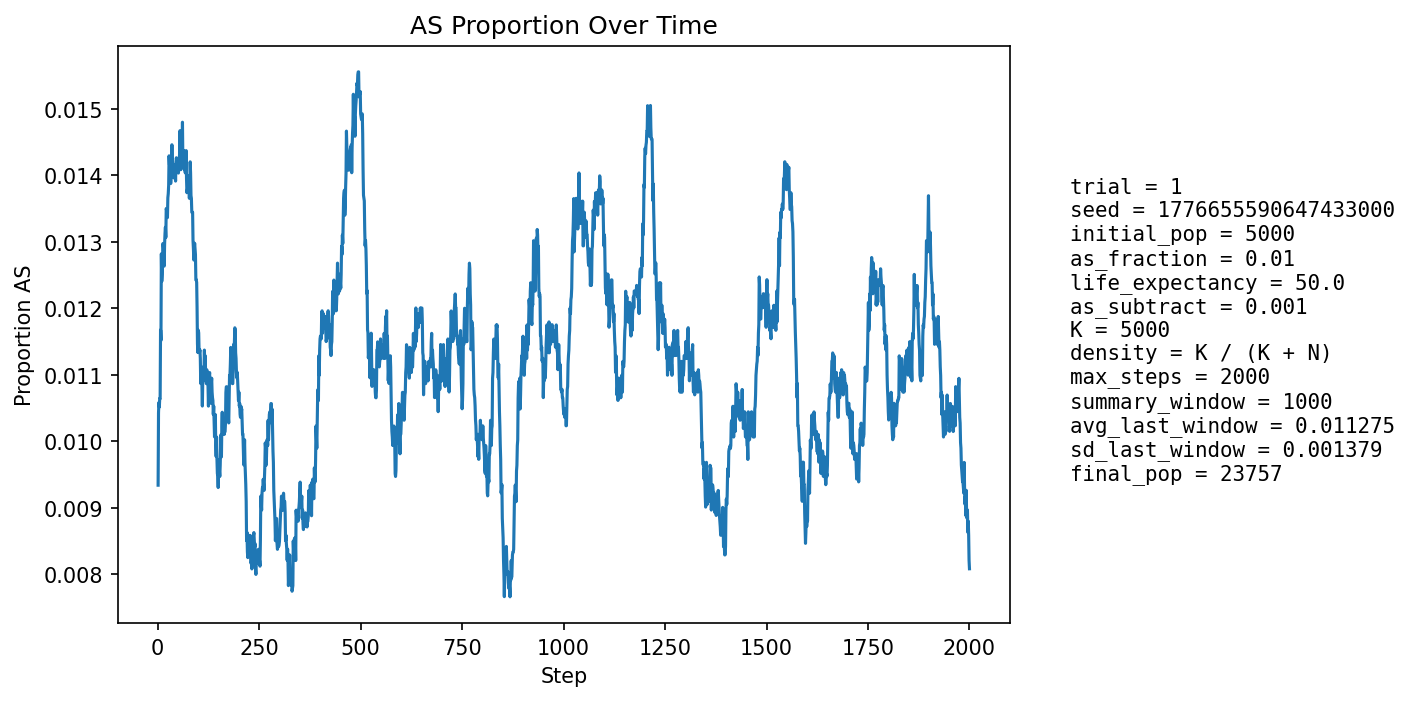

The data file committed next to this chart (first rows):
step, population_size, births, newborn_AA, newborn_AS, newborn_SS, prop_newborn_AA, prop_newborn_AS, prop_newborn_SS, prop_repro_AA, prop_repro_AS, prop_AS_population
1, 5889, 1358, 1350, 8, 0, 0.9941, 0.005891, 0.0, 0.9915, 0.008471, 0.009339
2, 6521, 1249, 1235, 14, 0, 0.9888, 0.01121, 0.0, 0.9912, 0.008824, 0.01043
3, 7086, 1182, 1171, 11, 0, 0.9907, 0.009306, 0.0, 0.9912, 0.008811, 0.01058
4, 7608, 1136, 1126, 10, 0, 0.9912, 0.008803, 0.0, 0.988, 0.01201, 0.01052
5, 8360, 1371, 1356, 14, 1, 0.9891, 0.01021, 0.0007294, 0.9893, 0.0107, 0.01065
6, 9209, 1522, 1508, 14, 0, 0.9908, 0.009198, 0.0, 0.9887, 0.01131, 0.01064
7, 10107, 1620, 1595, 25, 0, 0.9846, 0.01543, 0.0, 0.9887, 0.01129, 0.01168
8, 11027, 1684, 1667, 17, 0, 0.9899, 0.0101, 0.0, 0.9888, 0.01121, 0.01152
9, 12012, 1789, 1755, 34, 0, 0.981, 0.01901, 0.0, 0.9887, 0.01133, 0.01282
10, 13059, 1905, 1885, 19, 1, 0.9895, 0.009974, 0.0005249, 0.9887, 0.01126, 0.01241
11, 14152, 2014, 1989, 24, 1, 0.9876, 0.01192, 0.0004965, 0.9878, 0.01224, 0.01251
12, 15263, 2105, 2077, 28, 0, 0.9867, 0.0133, 0.0, 0.9885, 0.01153, 0.01271
13, 16260, 2075, 2044, 31, 0, 0.9851, 0.01494, 0.0, 0.9868, 0.0132, 0.01298
14, 17196, 2095, 2066, 28, 1, 0.9862, 0.01337, 0.0004773, 0.9872, 0.0128, 0.01291
15, 18079, 2142, 2116, 26, 0, 0.9879, 0.01214, 0.0, 0.9873, 0.01273, 0.01272
16, 18915, 2206, 2179, 27, 0, 0.9878, 0.01224, 0.0, 0.9871, 0.01287, 0.01264
17, 19667, 2231, 2195, 36, 0, 0.9839, 0.01614, 0.0, 0.9868, 0.01321, 0.01297
18, 20340, 2243, 2211, 32, 0, 0.9857, 0.01427, 0.0, 0.9867, 0.01328, 0.01313
19, 20951, 2255, 2224, 31, 0, 0.9863, 0.01375, 0.0, 0.9871, 0.01295, 0.01322
20, 21505, 2271, 2244, 27, 0, 0.9881, 0.01189, 0.0, 0.9869, 0.01307, 0.01307
21, 21996, 2281, 2241, 40, 0, 0.9825, 0.01754, 0.0, 0.987, 0.01299, 0.0135
22, 22416, 2282, 2251, 31, 0, 0.9864, 0.01358, 0.0, 0.9867, 0.01331, 0.01347
23, 22763, 2278, 2246, 32, 0, 0.986, 0.01405, 0.0, 0.9865, 0.01345, 0.01349
24, 23044, 2272, 2243, 29, 0, 0.9872, 0.01276, 0.0, 0.9868, 0.01324, 0.01337
25, 23273, 2274, 2237, 37, 0, 0.9837, 0.01627, 0.0, 0.9863, 0.01372, 0.01366
26, 23459, 2278, 2246, 32, 0, 0.986, 0.01405, 0.0, 0.9863, 0.01374, 0.01373
27, 23604, 2278, 2243, 35, 0, 0.9846, 0.01536, 0.0, 0.9862, 0.0138, 0.01385
28, 23714, 2275, 2232, 43, 0, 0.9811, 0.0189, 0.0, 0.9863, 0.01368, 0.0143
29, 23795, 2271, 2239, 31, 1, 0.9859, 0.01365, 0.0004403, 0.9861, 0.01388, 0.01416
30, 23857, 2268, 2235, 33, 0, 0.9854, 0.01455, 0.0, 0.9861, 0.01386, 0.01421
31, 23898, 2266, 2235, 30, 1, 0.9863, 0.01324, 0.0004413, 0.9859, 0.01407, 0.01414
32, 23923, 2263, 2238, 25, 0, 0.989, 0.01105, 0.0, 0.9851, 0.01491, 0.01388
33, 23931, 2260, 2226, 34, 0, 0.985, 0.01504, 0.0, 0.9855, 0.01446, 0.014
34, 23929, 2257, 2218, 39, 0, 0.9827, 0.01728, 0.0, 0.9855, 0.01455, 0.01429
35, 23925, 2256, 2219, 37, 0, 0.9836, 0.0164, 0.0, 0.9855, 0.01448, 0.01446
36, 23915, 2256, 2228, 28, 0, 0.9876, 0.01241, 0.0, 0.9857, 0.01425, 0.0143
37, 23902, 2255, 2227, 28, 0, 0.9876, 0.01242, 0.0, 0.9858, 0.01419, 0.01414
38, 23885, 2253, 2219, 34, 0, 0.9849, 0.01509, 0.0, 0.9854, 0.01459, 0.01415
39, 23869, 2252, 2219, 33, 0, 0.9853, 0.01465, 0.0, 0.9853, 0.01468, 0.01416
40, 23849, 2251, 2221, 30, 0, 0.9867, 0.01333, 0.0, 0.9861, 0.01385, 0.01396
41, 23834, 2251, 2216, 35, 0, 0.9845, 0.01555, 0.0, 0.9863, 0.01371, 0.0141
42, 23816, 2250, 2217, 32, 1, 0.9853, 0.01422, 0.0004444, 0.9861, 0.01387, 0.01402
43, 23801, 2249, 2214, 34, 1, 0.9844, 0.01512, 0.0004446, 0.986, 0.01396, 0.01408
44, 23787, 2249, 2219, 30, 0, 0.9867, 0.01334, 0.0, 0.9859, 0.01413, 0.01392
45, 23774, 2249, 2210, 39, 0, 0.9827, 0.01734, 0.0, 0.9858, 0.01421, 0.01418
46, 23762, 2249, 2212, 37, 0, 0.9835, 0.01645, 0.0, 0.9862, 0.01375, 0.01427
47, 23752, 2249, 2218, 31, 0, 0.9862, 0.01378, 0.0, 0.9864, 0.01361, 0.01419
48, 23745, 2248, 2219, 29, 0, 0.9871, 0.0129, 0.0, 0.9863, 0.01369, 0.01415
49, 23737, 2248, 2217, 31, 0, 0.9862, 0.01379, 0.0, 0.9856, 0.01439, 0.01407
50, 23731, 2248, 2212, 36, 0, 0.984, 0.01601, 0.0, 0.9854, 0.01463, 0.01424
51, 23725, 2248, 2220, 28, 0, 0.9875, 0.01246, 0.0, 0.9854, 0.01455, 0.01404
52, 23721, 2248, 2214, 34, 0, 0.9849, 0.01512, 0.0, 0.9856, 0.0144, 0.01416
53, 23719, 2249, 2216, 33, 0, 0.9853, 0.01467, 0.0, 0.9858, 0.01425, 0.01421
54, 23716, 2249, 2212, 37, 0, 0.9835, 0.01645, 0.0, 0.9854, 0.01456, 0.01434
55, 23716, 2249, 2209, 40, 0, 0.9822, 0.01779, 0.0, 0.9858, 0.01417, 0.01467
56, 23712, 2248, 2223, 25, 0, 0.9889, 0.01112, 0.0, 0.9857, 0.01433, 0.01421
57, 23711, 2249, 2220, 29, 0, 0.9871, 0.01289, 0.0, 0.9861, 0.01394, 0.01409
58, 23712, 2249, 2212, 37, 0, 0.9835, 0.01645, 0.0, 0.986, 0.01402, 0.01434
59, 23714, 2249, 2214, 35, 0, 0.9844, 0.01556, 0.0, 0.9854, 0.01456, 0.01442
60, 23713, 2249, 2218, 31, 0, 0.9862, 0.01378, 0.0, 0.9857, 0.01432, 0.01425
... 1,940 more rows
